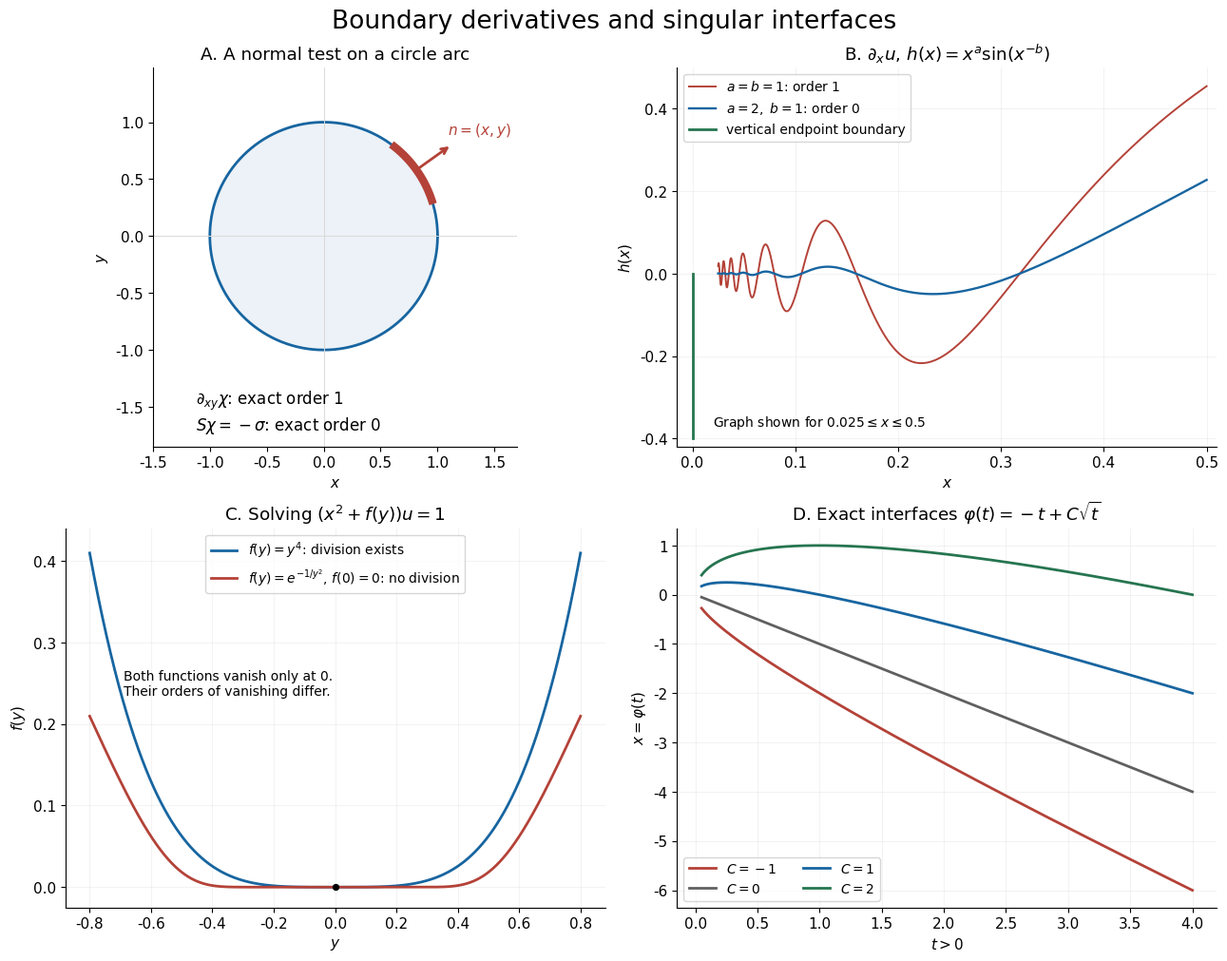

Recreate this plot in Python. (Note: this script raises an exception after producing the figure.)
"""Exact curves accompanying Boundary derivatives, division and moving jumps.

Original figure and plotting source: GPT-6 Astra (OpenAI), CC0-1.0.
The finite plotted oscillation interval illustrates the formula; convergence
and derivative orders follow from the proofs in the lesson.
"""
from pathlib import Path
import numpy as np
import matplotlib
matplotlib.use("Agg")
import matplotlib.pyplot as plt
from matplotlib.patches import Circle

plt.rcParams.update({"font.family":"DejaVu Sans","font.size":11,
                     "svg.hashsalt":"AN01-U125-boundaries",
                     "axes.spines.top":False,"axes.spines.right":False})
fig,axs=plt.subplots(2,2,figsize=(12.8,10.0),constrained_layout=True)
blue="#1765a0"; red="#b44238"; green="#267550"
ax=axs[0,0]
theta=np.linspace(0,2*np.pi,801)
ax.fill(np.cos(theta),np.sin(theta),color=blue,alpha=.08)
ax.plot(np.cos(theta),np.sin(theta),color=blue,lw=2)
arc=np.linspace(.32,.90,101)
ax.plot(np.cos(arc),np.sin(arc),color=red,lw=6)
v=np.array([np.cos(.62),np.sin(.62)])
ax.annotate("",xy=1.38*v,xytext=v,arrowprops={"arrowstyle":"->","color":red,"lw":2})
ax.text(1.09,.89,r"$n=(x,y)$",color=red)
ax.text(-1.12,-1.48,r"$\partial_{xy}\chi$: exact order 1",fontsize=12)
ax.text(-1.12,-1.70,r"$S\chi=-\sigma$: exact order 0",fontsize=12)
ax.set(xlim=(-1.5,1.7),ylim=(-1.85,1.48),aspect="equal",
       xlabel="$x$",ylabel="$y$",title="A. A normal test on a circle arc")
ax.axhline(0,c="0.85",lw=.7);ax.axvline(0,c="0.85",lw=.7)

ax=axs[0,1]
x=np.linspace(.025,.5,6500)
ax.plot(x,x*np.sin(1/x),color=red,label=r"$a=b=1$: order 1",lw=1.4)
ax.plot(x,x*x*np.sin(1/x),color=blue,label=r"$a=2,\ b=1$: order 0",lw=1.7)
ax.plot([0,0],[-.4,0],color=green,lw=2,label="vertical endpoint boundary")
ax.set(xlim=(-.015,.51),ylim=(-.42,.5),xlabel="$x$",ylabel="$h(x)$",
       title=r"B. $\partial_xu$, $h(x)=x^a\sin(x^{-b})$")
ax.legend(loc="upper left",fontsize=10)
ax.text(.02,-.37,r"Graph shown for $0.025\leq x\leq0.5$",fontsize=10)
ax.grid(alpha=.15)

ax=axs[1,0]
y=np.linspace(-.8,.8,2001)
flat=np.zeros_like(y); nz=y!=0;flat[nz]=np.exp(-1/y[nz]**2)
ax.plot(y,y**4,color=blue,lw=2,label=r"$f(y)=y^4$: division exists")
ax.plot(y,flat,color=red,lw=2,label=r"$f(y)=e^{-1/y^2}$, $f(0)=0$: no division")
ax.scatter([0],[0],color="black",s=18,zorder=5)
ax.set(xlabel="$y$",ylabel="$f(y)$",ylim=(-.025,.44),
       title=r"C. Solving $(x^2+f(y))u=1$")
ax.legend(loc="upper center",fontsize=10)
ax.text(-.69,.235,"Both functions vanish only at 0.\nTheir orders of vanishing differ.",fontsize=10)
ax.grid(alpha=.15)

ax=axs[1,1]
t=np.linspace(.05,4,700)
for C,color in [(-1,red),(0,"#606060"),(1,blue),(2,green)]:
    ax.plot(t,-t+C*np.sqrt(t),label=f"$C={C}$",color=color,lw=2)
ax.set(xlabel="$t>0$",ylabel=r"$x=\varphi(t)$",
       title=r"D. Exact interfaces $\varphi(t)=-t+C\sqrt{t}$")
ax.legend(ncol=2,fontsize=10)
ax.grid(alpha=.15)
fig.suptitle("Boundary derivatives and singular interfaces",fontsize=19)
dest=Path(__file__).resolve().with_suffix("")
fig.savefig(dest.with_suffix(".png"),dpi=155)
fig.savefig(dest.with_suffix(".svg"),metadata={"Date":None})
p=dest.with_suffix(".svg")
p.write_text("\n".join(line.rstrip() for line in p.read_text(encoding="utf-8").splitlines())+"\n",encoding="utf-8")
print(dest)
